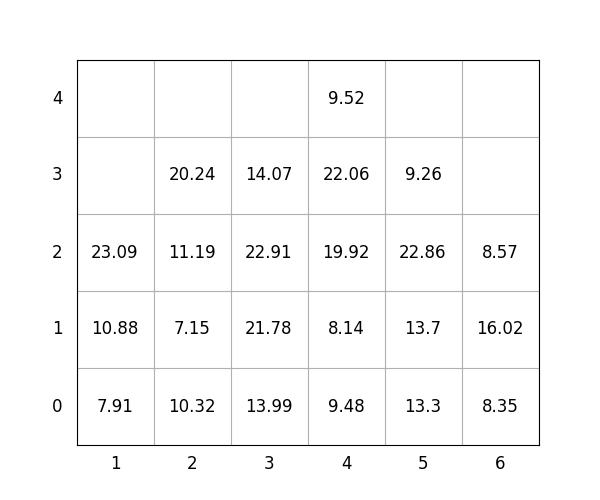

The file beside this chart, header and first rows:
idx, loc_x, loc_y, loc_z, weight, group, score, seq, reloc, size(ft)
1, 6, 0, 0, 8.35, 3, 308.4, 0, 1.0, 20
2, 6, 0, 1, 16.02, 2, 216, 0, 1.0, 20
3, 3, 0, 0, 13.99, 1, 114, 0, 0, 20
4, 5, 0, 0, 13.3, 3, 313.3, 1, 1.0, 20
5, 5, 0, 1, 13.7, 3, 313.7, 2, 1.0, 20
6, 2, 0, 0, 10.32, 0, 10.32, 3, 0, 20
7, 1, 0, 0, 7.91, 0, 7.91, 4, 0, 20
8, 6, 0, 2, 8.57, 3, 308.6, 5, 1.0, 20
9, 2, 0, 1, 7.15, 1, 107.2, 6, 0, 20
10, 3, 0, 1, 21.78, 2, 221.8, 7, 1.0, 20
11, 5, 0, 2, 22.86, 3, 322.9, 8, 1.0, 20
12, 3, 0, 2, 22.91, 2, 222.9, 9, 1.0, 20
13, 3, 0, 3, 14.07, 2, 214.1, 10, 1.0, 20
14, 4, 0, 0, 9.48, 3, 309.5, 11, 1.0, 20
15, 4, 0, 1, 8.14, 3, 308.1, 12, 1.0, 20
16, 2, 0, 2, 11.19, 1, 111.2, 13, 0, 20
17, 4, 0, 2, 19.92, 3, 319.9, 14, 1.0, 20
18, 1, 0, 1, 10.88, 0, 10.88, 15, 0, 20
19, 2, 0, 3, 20.24, 1, 120.2, 16, 0, 20
20, 1, 0, 2, 23.09, 0, 23.09, 17, 0, 20
21, 4, 0, 3, 22.06, 3, 322.1, 18, 1.0, 20
22, 5, 0, 3, 9.26, 3, 309.3, 19, 1.0, 20
23, 4, 0, 4, 9.52, 3, 309.5, 20, 1.0, 20
